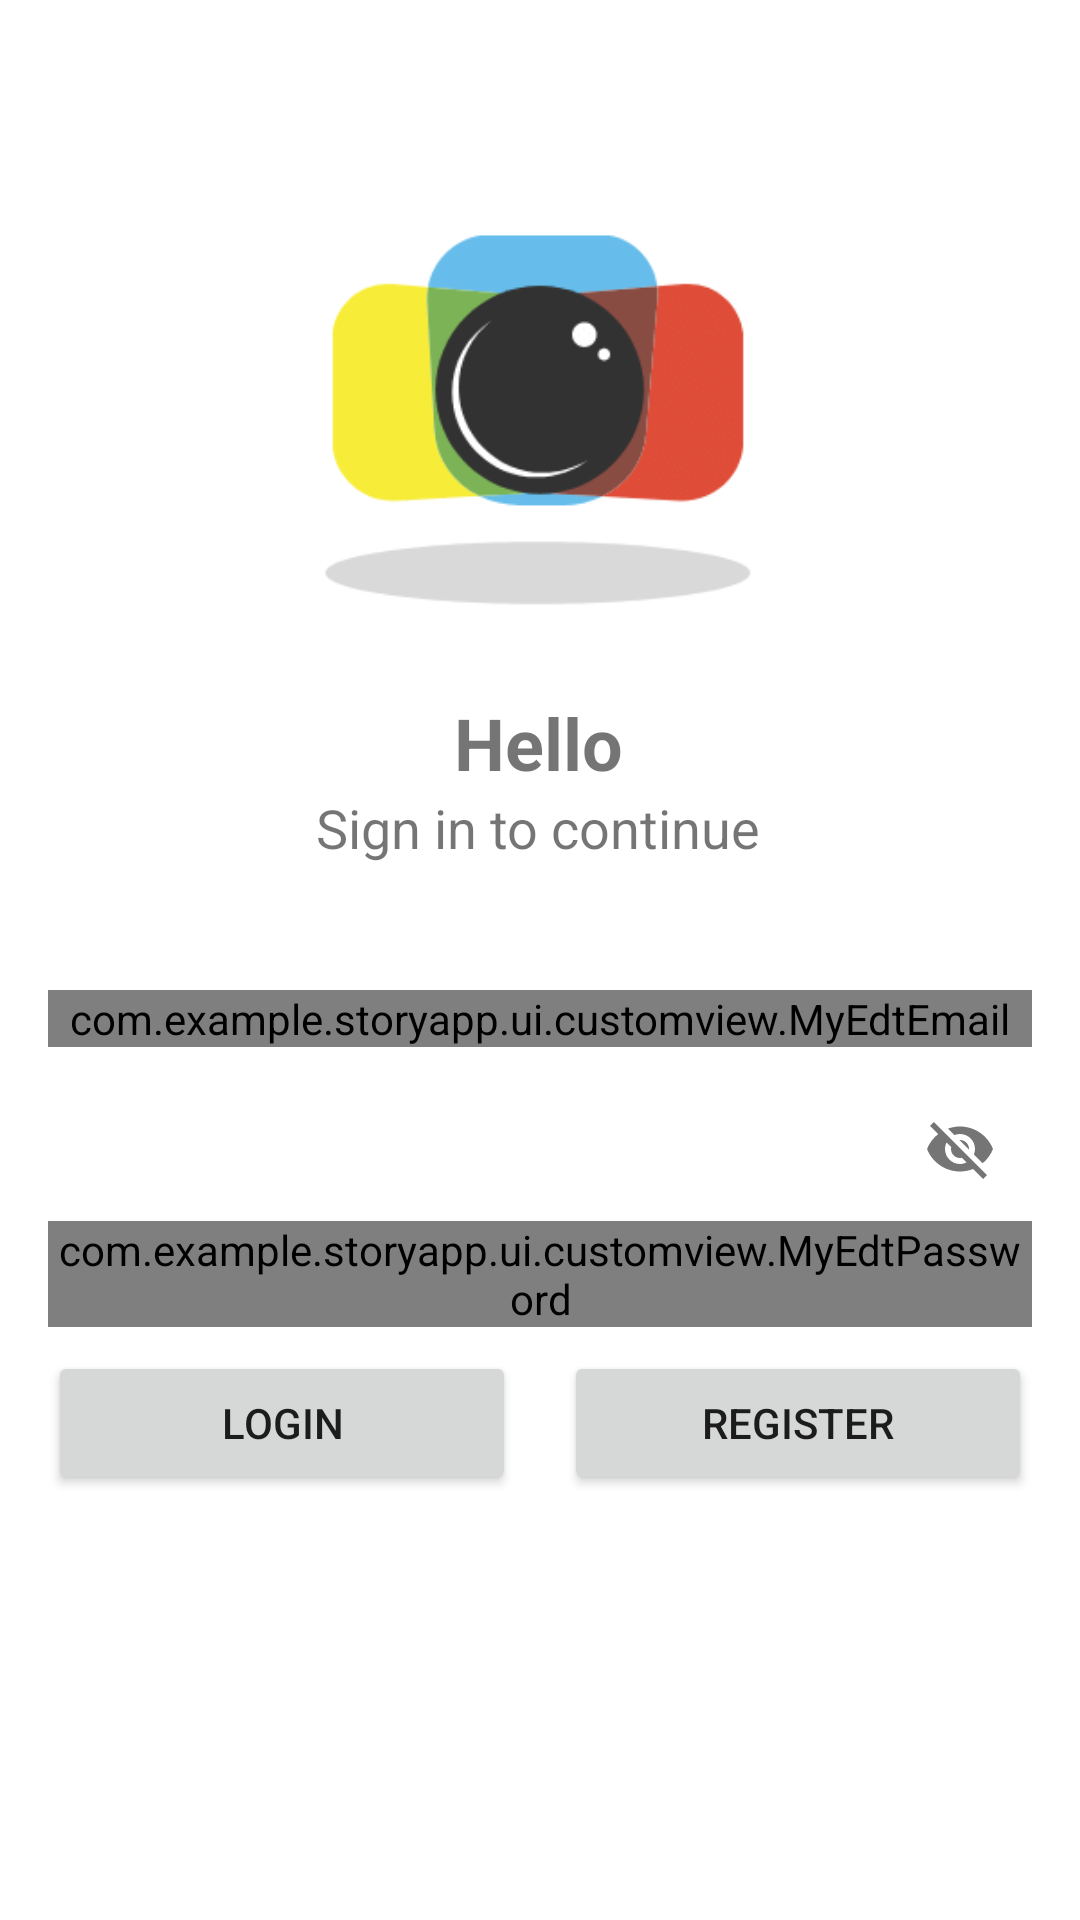

The Android layout XML behind this screen, and the referenced resources:
<!-- AndroidManifest.xml: application theme Theme.StoryApp -->
<!-- res/layout/activity_login.xml -->
<?xml version="1.0" encoding="utf-8"?>
<androidx.constraintlayout.widget.ConstraintLayout xmlns:android="http://schemas.android.com/apk/res/android"
    xmlns:app="http://schemas.android.com/apk/res-auto"
    xmlns:tools="http://schemas.android.com/tools"
    android:layout_width="match_parent"
    android:layout_height="match_parent"
    android:padding="16dp"
    tools:context=".ui.activity.login.LoginActivity">

    <ImageView
        android:id="@+id/img_logo"
        android:layout_width="150dp"
        android:layout_height="150dp"
        android:layout_marginTop="32dp"
        android:src="@drawable/img_on_login"
        app:layout_constraintBottom_toTopOf="@+id/tv_hello"
        app:layout_constraintEnd_toEndOf="parent"
        app:layout_constraintHorizontal_bias="0.497"
        app:layout_constraintStart_toStartOf="parent"
        app:layout_constraintTop_toTopOf="parent" />

    <TextView
        android:id="@+id/tv_hello"
        android:layout_width="wrap_content"
        android:layout_height="wrap_content"
        android:text="@string/hello"
        android:textSize="24sp"
        android:textStyle="bold"
        app:layout_constraintBottom_toTopOf="@+id/textView"
        app:layout_constraintEnd_toEndOf="@+id/img_logo"
        app:layout_constraintStart_toStartOf="@+id/img_logo" />

    <TextView
        android:id="@+id/textView"
        android:layout_width="wrap_content"
        android:layout_height="wrap_content"
        android:layout_marginBottom="32dp"
        android:text="@string/sign_in_to_continue"
        android:textSize="18sp"
        app:layout_constraintBottom_toTopOf="@+id/line"
        app:layout_constraintEnd_toEndOf="@+id/tv_hello"
        app:layout_constraintStart_toStartOf="@+id/tv_hello" />


    <com.google.android.material.textfield.TextInputLayout
        android:id="@+id/layout_email"
        style="@style/Widget.MaterialComponents.TextInputLayout.OutlinedBox"
        android:layout_width="0dp"
        android:layout_height="wrap_content"
        android:layout_marginTop="10dp"
        app:layout_constraintEnd_toEndOf="parent"
        app:layout_constraintStart_toStartOf="parent"
        app:layout_constraintTop_toTopOf="@+id/line"
        app:startIconDrawable="@drawable/ic_baseline_email_24">

        <com.example.storyapp.ui.customview.MyEdtEmail
            android:id="@+id/tv_email"
            android:layout_width="match_parent"
            android:layout_height="wrap_content"
            android:ems="10"
            android:inputType="textEmailAddress"/>
    </com.google.android.material.textfield.TextInputLayout>

    <com.google.android.material.textfield.TextInputLayout
        android:id="@+id/textInputLayout"
        style="@style/Widget.MaterialComponents.TextInputLayout.OutlinedBox"
        android:layout_width="0dp"
        android:layout_height="wrap_content"
        android:layout_marginTop="10dp"
        app:layout_constraintEnd_toEndOf="parent"
        app:layout_constraintStart_toStartOf="parent"
        app:layout_constraintTop_toBottomOf="@id/layout_email"
        app:passwordToggleEnabled="true"
        app:startIconDrawable="@drawable/ic_baseline_lock_24">

        <com.example.storyapp.ui.customview.MyEdtPassword
            android:id="@+id/tv_password"
            android:layout_width="match_parent"
            android:layout_height="wrap_content"
            android:ems="10"
            android:inputType="textPassword"/>
    </com.google.android.material.textfield.TextInputLayout>

    <androidx.constraintlayout.widget.Guideline
        android:id="@+id/line"
        android:layout_width="wrap_content"
        android:layout_height="wrap_content"
        android:orientation="horizontal"
        app:layout_constraintGuide_percent="0.5" />



    <androidx.constraintlayout.widget.Guideline
        android:id="@+id/guideline3"
        android:layout_width="wrap_content"
        android:layout_height="wrap_content"
        android:orientation="vertical"
        app:layout_constraintGuide_percent="0.5" />

    <Button
        android:id="@+id/btn_login"
        android:layout_width="0dp"
        android:layout_height="wrap_content"
        android:layout_marginTop="8dp"
        android:layout_marginEnd="8dp"
        android:text="@string/login"
        app:layout_constraintEnd_toStartOf="@+id/guideline3"
        app:layout_constraintStart_toStartOf="parent"
        app:layout_constraintTop_toBottomOf="@+id/textInputLayout" />

    <Button
        android:id="@+id/btn_register"
        android:layout_width="0dp"
        android:layout_height="wrap_content"
        android:layout_marginStart="8dp"
        android:layout_marginTop="8dp"
        android:text="@string/register"
        app:layout_constraintEnd_toEndOf="parent"
        app:layout_constraintStart_toStartOf="@+id/guideline3"
        app:layout_constraintTop_toBottomOf="@+id/textInputLayout" />

    <ProgressBar
        android:id="@+id/progressBar"
        style="?android:attr/progressBarStyle"
        android:layout_width="wrap_content"
        android:layout_height="wrap_content"
        android:visibility="invisible"
        app:layout_constraintBottom_toBottomOf="parent"
        app:layout_constraintEnd_toEndOf="parent"
        app:layout_constraintHorizontal_bias="0.5"
        app:layout_constraintStart_toStartOf="parent"
        app:layout_constraintTop_toTopOf="parent" />
        
</androidx.constraintlayout.widget.ConstraintLayout>
<!-- resources referenced by this layout -->
<resources>
  <!-- drawable img_on_login: png bitmap (drawable, 8062 bytes) -->
  <string name="hello">Hello</string>
  <string name="login">Login</string>
  <string name="register">Register</string>
  <string name="sign_in_to_continue">Sign in to continue</string>
  <style name="Theme.StoryApp" parent="Theme.MaterialComponents.DayNight.DarkActionBar">
          
          <item name="colorPrimary">@color/blue_200</item>
          <item name="colorPrimaryVariant">@color/blue_700</item>
          <item name="colorOnPrimary">@color/white</item>
          
          <item name="colorSecondary">@color/teal_200</item>
          <item name="colorSecondaryVariant">@color/teal_700</item>
          <item name="colorOnSecondary">@color/black</item>
          
          <item name="android:statusBarColor" tools:targetApi="l">?attr/colorPrimaryVariant</item>
          
  
          <item name="android:windowActivityTransitions">true</item>
          <item name="android:windowEnterTransition">@android:transition/explode</item>
          <item name="android:windowExitTransition">@android:transition/explode</item>
      </style>
  <color name="blue_200">#1fb2cf</color>
  <color name="blue_700">#1B7D91</color>
  <color name="white">#FFFFFFFF</color>
  <color name="teal_200">#FF03DAC5</color>
  <color name="teal_700">#FF018786</color>
  <color name="black">#FF000000</color>
</resources>
